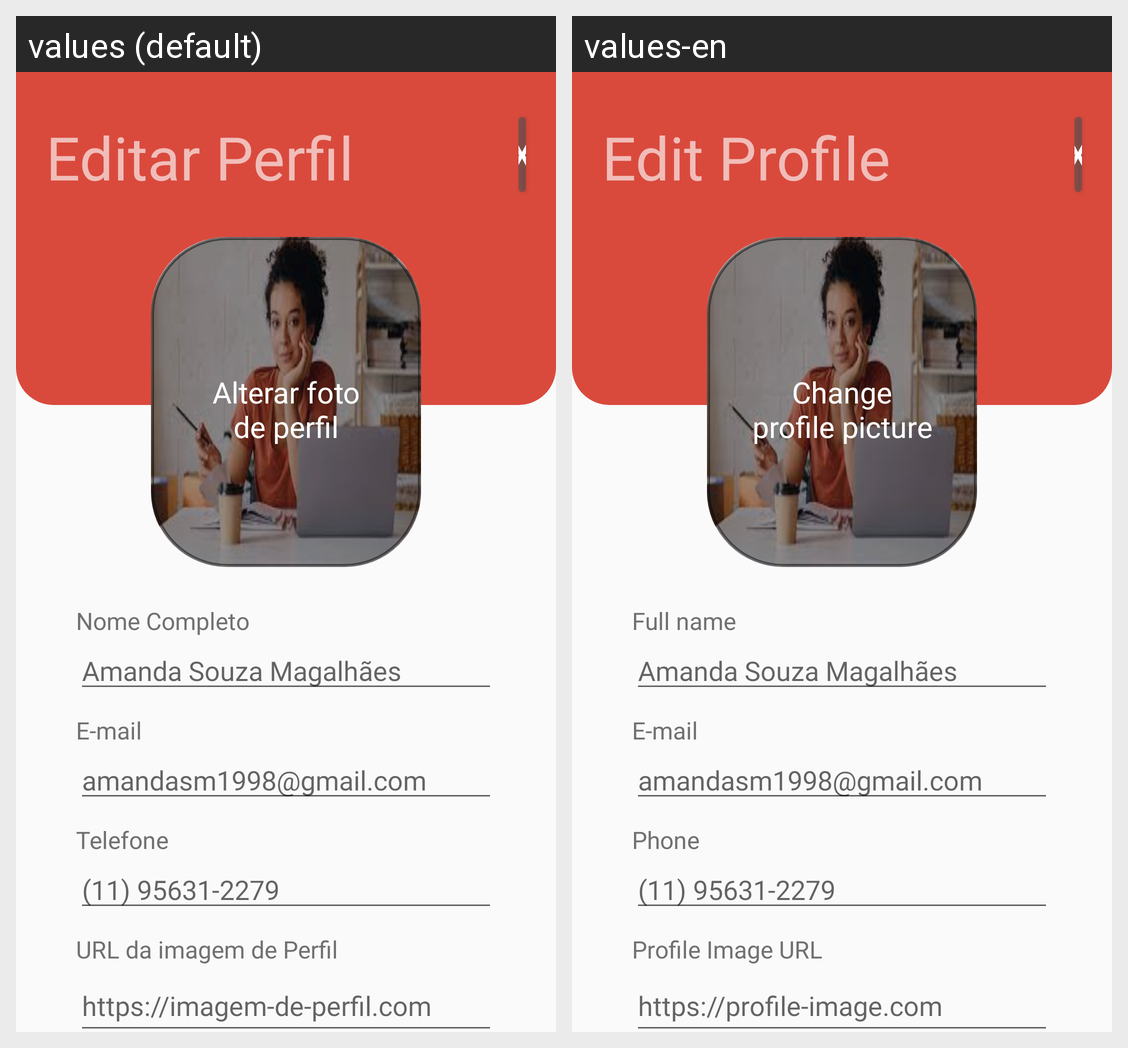

The Android screen above is rendered under two locales of the same app. Produce the string resources it draws, with the default and per-locale values.
Android screen res/layout/fragment_editar_perfil.xml rendered under 2 locales, left to right: values (default), values-en. Device: Nexus 5 (rendered at 1080×1920; each locale shown at half size, 540×960, under a caption strip naming it); theme Theme.EDucate.
Strings drawn on this screen, with the default value and each locale's value (text and hints the layout hard-codes, and strings that could not be matched under every locale, appear in the picture but are not listed):

editar_perfil
  values: Editar Perfil
  values-en: Edit Profile

botao_fechar
  values: X
  values-en: X

btn_editar_foto_perfil
  values: Alterar foto de perfil
  values-en: Change profile picture

nome_usuario
  values: Nome Completo
  values-en: Full name

nome_setado_perfil
  values: Amanda Souza Magalhães
  values-en: Amanda Souza Magalhães

email_perfil
  values: E-mail
  values-en: E-mail

email_setado_perfil
  values: amandasm1998@gmail.com
  values-en: amandasm1998@gmail.com

telefone_perfil
  values: Telefone
  values-en: Phone

telefone_setado_perfil
  values: (11) 95631-2279
  values-en: (11) 95631-2279

url_imagem_perfil
  values: URL da imagem de Perfil
  values-en: Profile Image URL

ex_url_imagem_perfil
  values: https://imagem-de-perfil.com
  values-en: https://profile-image.com
